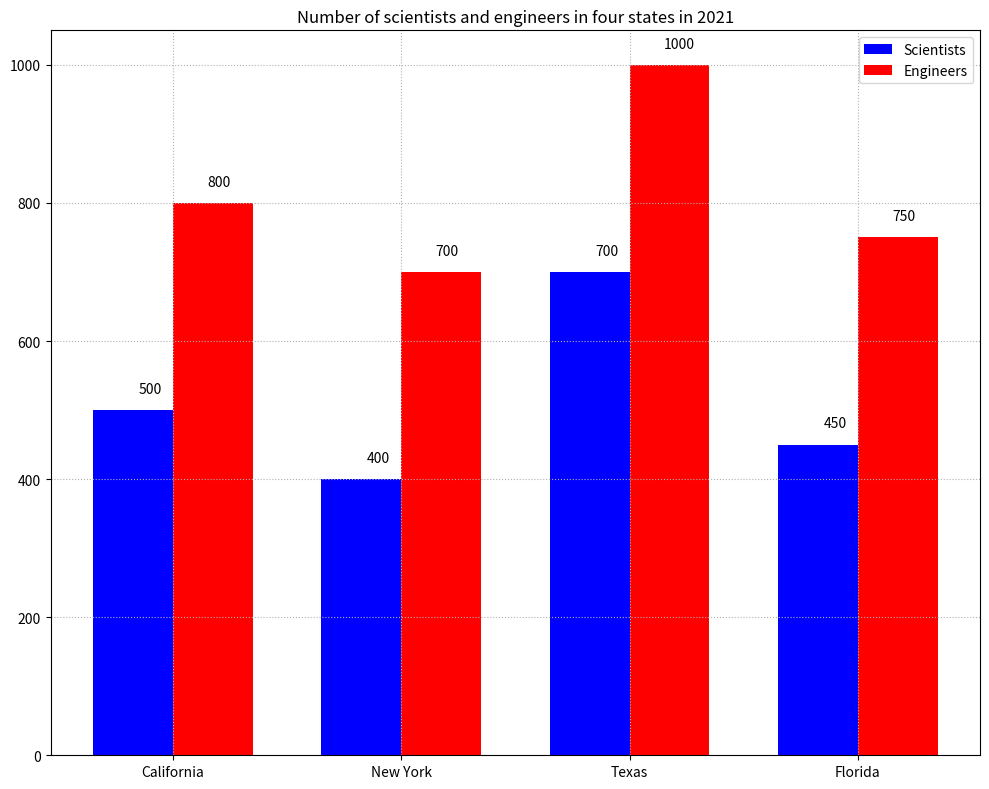

This chart was generated by the following Python code: (Note: this script raises an exception after producing the figure.)


import matplotlib.pyplot as plt
import numpy as np

# Create figure
fig = plt.figure(figsize=(10, 8))
ax = fig.add_subplot()

# Define Data
states = ['California', 'New York', 'Texas', 'Florida']
scientists = [500, 400, 700, 450]
engineers = [800, 700, 1000, 750]

# Plot Bar Chart
x = np.arange(len(states))
width = 0.35

ax.bar(x - width/2, scientists, width=width, label='Scientists', color='b')
ax.bar(x + width/2, engineers, width=width, label='Engineers', color='r')

# Set Title
ax.set_title('Number of scientists and engineers in four states in 2021')

# Set X-axis
ax.set_xticks(x)
ax.set_xticklabels(states)

# Add Grid
ax.grid(linestyle='dotted')

# Add legend
ax.legend(loc='upper right')

# Add labels
for i, scientists in enumerate(scientists):
    ax.annotate(scientists, (x[i] - 0.15, scientists + 25))
for i, engineers in enumerate(engineers):
    ax.annotate(engineers, (x[i] + 0.15, engineers + 25))

# Resize image
fig.tight_layout()

# Save and clear current image state
plt.savefig('Bar Chart/png/53.png')
plt.clf()
